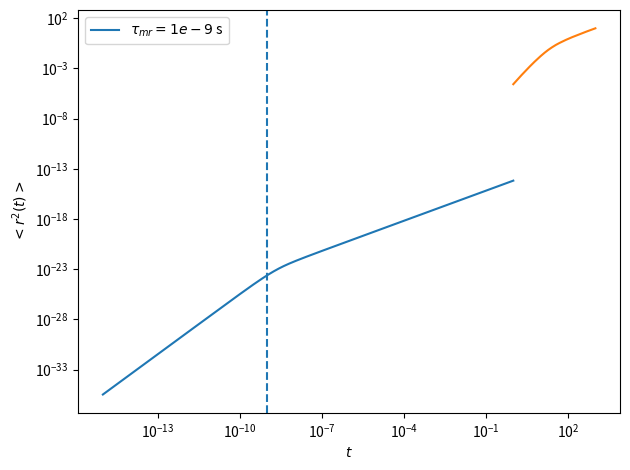

The matplotlib source for this figure:
import numpy as np
import matplotlib.pyplot as plt
from numpy.linalg import norm
from scipy.constants import c,epsilon_0,e,physical_constants



t=np.logspace(-15,0,1000)
k_B=1.381e-23 #J/K
T=300 #K
eta=1e-3 #mPa s
R=200e-9 #m
gamma=6*np.pi*eta*R
k=1e-9 #N/m

def MSD(t,taumr):
    return(k_B*T/(np.pi*R)*(t-taumr*(1-np.exp(-t/taumr))))


fig=plt.figure()
plt.ion()
plt.loglog(t,MSD(t,1e-9),label=r"$\tau_{mr}=1e-9$ s")
plt.axvline(x=1e-9,linestyle="--")
plt.xlabel(r"$t$")
plt.ylabel(r"$<r^2(t)$")
plt.legend()
plt.tight_layout()

import numpy as np

def langevin(z, v, tau, eta, dt):
    # Implements numerical solution by means of the Euler-Maruyama method of the Langevin which is known as an SDE (Stochastic Differential equation)
    # dz = v * dt
    # dv = -1/tau * v * dt + eta dW
    
    dW = np.random.normal(loc = 0, scale = np.sqrt(dt), size = z.shape)

    z_new = z + v*dt
    v_new = v - (1/tau)*v*dt + eta*dW
    
    return z_new, v_new

# Numerical parameters and system coefficients
Np   = 10000
Tmax = 1000
tau  = 10
eta  = 0.01
dt   = 0.1
Nt   = int(Tmax/dt) + 1
# Output interval
Nskip = 10

# Initial values
Z   = np.zeros(Np)
V   = np.zeros(Np)
time, var = [], []

for i in range(1, Nt):

    Z, V = langevin(Z, V, tau, eta, dt)
    # write time and variance every Nskip timesteps
    if i % Nskip == 0:
        time.append(i*dt)
        var.append(np.var(Z))

plt.loglog(time, var)
plt.xlabel(r"$t$")
plt.ylabel(r"$<r^2(t)>$")
plt.legend()
plt.tight_layout()